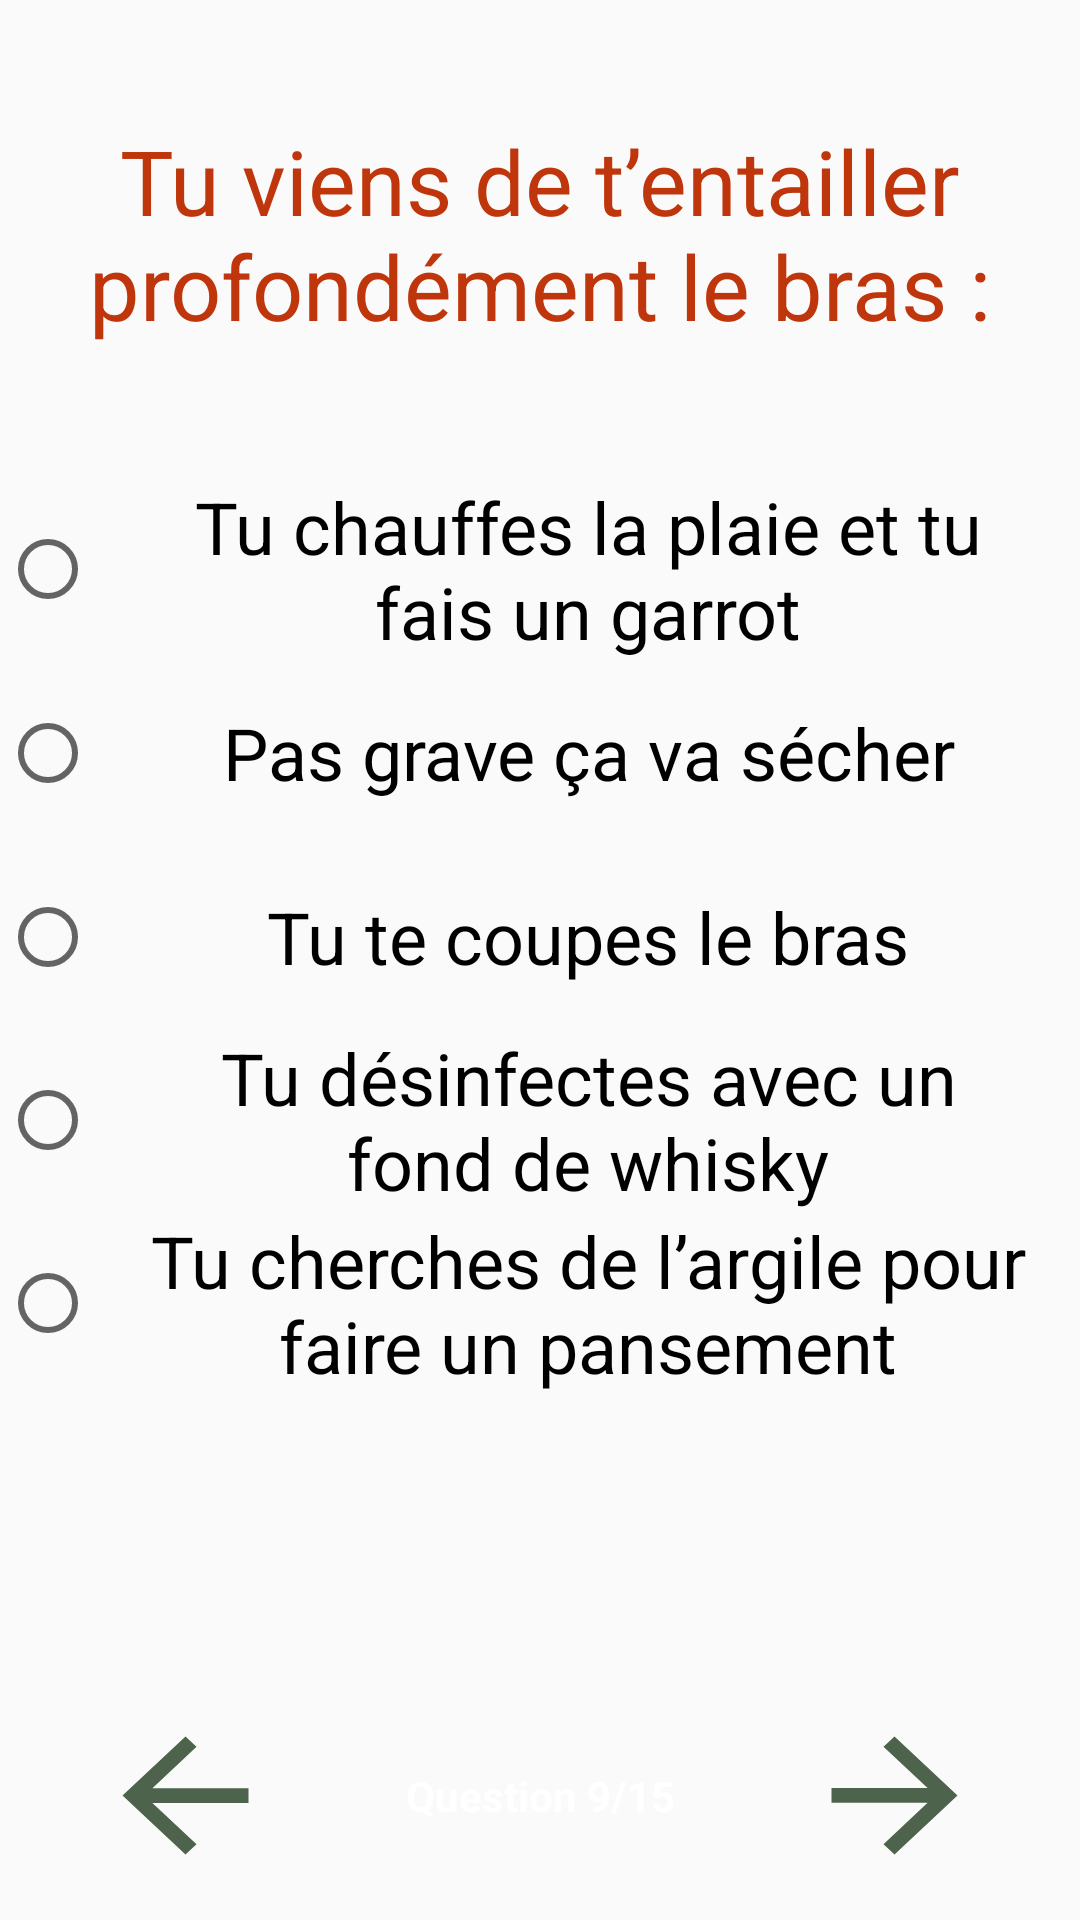

This screen was rendered from an Android layout file. Write that file and the resources it references.
<!-- AndroidManifest.xml: application theme AppTheme -->
<!-- res/layout/activity_question9.xml -->
<?xml version="1.0" encoding="utf-8"?>
<androidx.constraintlayout.widget.ConstraintLayout xmlns:android="http://schemas.android.com/apk/res/android"
    xmlns:app="http://schemas.android.com/apk/res-auto"
    xmlns:tools="http://schemas.android.com/tools"
    android:layout_width="match_parent"
    android:layout_height="match_parent"
    android:background="@drawable/image_transp2"
    tools:context=".Question9">

    <Button
        android:id="@+id/buttonPrecedent"
        android:layout_width="63dp"
        android:layout_height="59dp"
        android:layout_marginEnd="143dp"
        android:layout_marginBottom="12dp"
        android:background="?attr/actionModeCloseDrawable"
        android:backgroundTint="#4D634B"
        android:onClick="retour"
        app:layout_constraintBottom_toBottomOf="parent"
        app:layout_constraintEnd_toStartOf="@+id/buttonSuivant"
        app:layout_constraintStart_toStartOf="parent" />

    <Button
        android:id="@+id/buttonSuivant"
        android:layout_width="63dp"
        android:layout_height="59dp"
        android:background="?attr/actionModeCloseDrawable"
        android:backgroundTint="#4D634B"
        android:onClick="activityQuestion10"
        android:rotation="180"
        app:layout_constraintBottom_toBottomOf="@+id/buttonPrecedent"
        app:layout_constraintEnd_toEndOf="parent"
        app:layout_constraintStart_toEndOf="@+id/buttonPrecedent"
        app:layout_constraintTop_toTopOf="@+id/buttonPrecedent" />

    <TextView
        android:id="@+id/textView3"
        android:layout_width="wrap_content"
        android:layout_height="wrap_content"
        android:text="@string/question_9_15"
        android:textColor="#FFFFFF"
        android:textStyle="bold"
        app:layout_constraintBottom_toBottomOf="@+id/buttonPrecedent"
        app:layout_constraintEnd_toStartOf="@+id/buttonSuivant"
        app:layout_constraintStart_toEndOf="@+id/buttonPrecedent"
        app:layout_constraintTop_toTopOf="@+id/buttonPrecedent" />

    <TextView
        android:id="@+id/textView4"
        android:layout_width="wrap_content"
        android:layout_height="wrap_content"
        android:layout_marginStart="8dp"
        android:layout_marginTop="40dp"
        android:layout_marginEnd="8dp"
        android:text="@string/tu_viens_de_t_entailler_profond_ment_le_bras"
        android:textAlignment="center"
        android:textColor="#BF360C"
        android:textSize="30sp"
        app:layout_constraintEnd_toEndOf="parent"
        app:layout_constraintStart_toStartOf="parent"
        app:layout_constraintTop_toTopOf="parent" />

    <RadioGroup
        android:layout_width="0dp"
        android:layout_height="306dp"
        android:gravity="center"
        app:layout_constraintBottom_toTopOf="@+id/textView3"
        app:layout_constraintEnd_toEndOf="parent"
        app:layout_constraintStart_toStartOf="parent"
        app:layout_constraintTop_toBottomOf="@+id/textView4"
        app:layout_constraintVertical_bias="0.26">

        <RadioButton
            android:id="@+id/radioGarrot"
            android:layout_width="match_parent"
            android:layout_height="65dp"
            android:layout_weight="1"
            android:gravity="center"
            android:paddingLeft="15dp"
            android:paddingRight="15dp"
            android:text="@string/tu_chauffes_la_plaie_et_tu_fais_un_garrot"
            android:textAlignment="center"
            android:textSize="24sp" />

        <RadioButton
            android:id="@+id/radioSecher"
            android:layout_width="match_parent"
            android:layout_height="65dp"
            android:layout_weight="1"
            android:gravity="center"
            android:paddingLeft="15dp"
            android:paddingRight="15dp"
            android:text="@string/pas_grave_a_va_s_cher"
            android:textSize="24sp" />

        <RadioButton
            android:id="@+id/radioCouper"
            android:layout_width="match_parent"
            android:layout_height="65dp"
            android:layout_weight="1"
            android:gravity="center"
            android:paddingLeft="15dp"
            android:paddingRight="15dp"
            android:text="@string/tu_te_coupes_le_bras"
            android:textSize="24sp" />

        <RadioButton
            android:id="@+id/radioDésinfecter"
            android:layout_width="match_parent"
            android:layout_height="65dp"
            android:layout_weight="1"
            android:gravity="center"
            android:paddingLeft="15dp"
            android:paddingRight="15dp"
            android:text="@string/tu_d_sinfectes_avec_un_fond_de_whisky"
            android:textSize="24sp" />

        <RadioButton
            android:id="@+id/radioArgile"
            android:layout_width="match_parent"
            android:layout_height="65dp"
            android:layout_weight="1"
            android:gravity="center"
            android:paddingLeft="15dp"
            android:paddingRight="15dp"
            android:text="@string/tu_cherches_de_l_argile_pour_faire_un_pansement"
            android:textSize="24sp" />
    </RadioGroup>

</androidx.constraintlayout.widget.ConstraintLayout>
<!-- resources referenced by this layout -->
<resources>
  <string name="pas_grave_a_va_s_cher">Pas grave ça va sécher</string>
  <string name="question_9_15">Question 9/15</string>
  <string name="tu_chauffes_la_plaie_et_tu_fais_un_garrot">Tu chauffes la plaie et tu fais un garrot</string>
  <string name="tu_cherches_de_l_argile_pour_faire_un_pansement">Tu cherches de l’argile pour faire un pansement</string>
  <string name="tu_d_sinfectes_avec_un_fond_de_whisky">Tu désinfectes avec un fond de whisky</string>
  <string name="tu_te_coupes_le_bras">Tu te coupes le bras</string>
  <string name="tu_viens_de_t_entailler_profond_ment_le_bras">Tu viens de t’entailler profondément le bras :</string>
  <style name="AppTheme" parent="Theme.AppCompat.Light.DarkActionBar">
          
          
          <item name="colorPrimaryDark">@color/colorPrimaryDark</item>
          <item name="colorAccent">@color/colorAccent</item>
          <item name="colorPrimary">#C657634B</item>
          
  
       </style>
  <!-- not gathered from this repository: default colours our renderer supplied (Android Studio template values) -->
  <color name="colorPrimaryDark">#FF3700B3</color>
  <color name="colorAccent">#FF03DAC5</color>
</resources>
